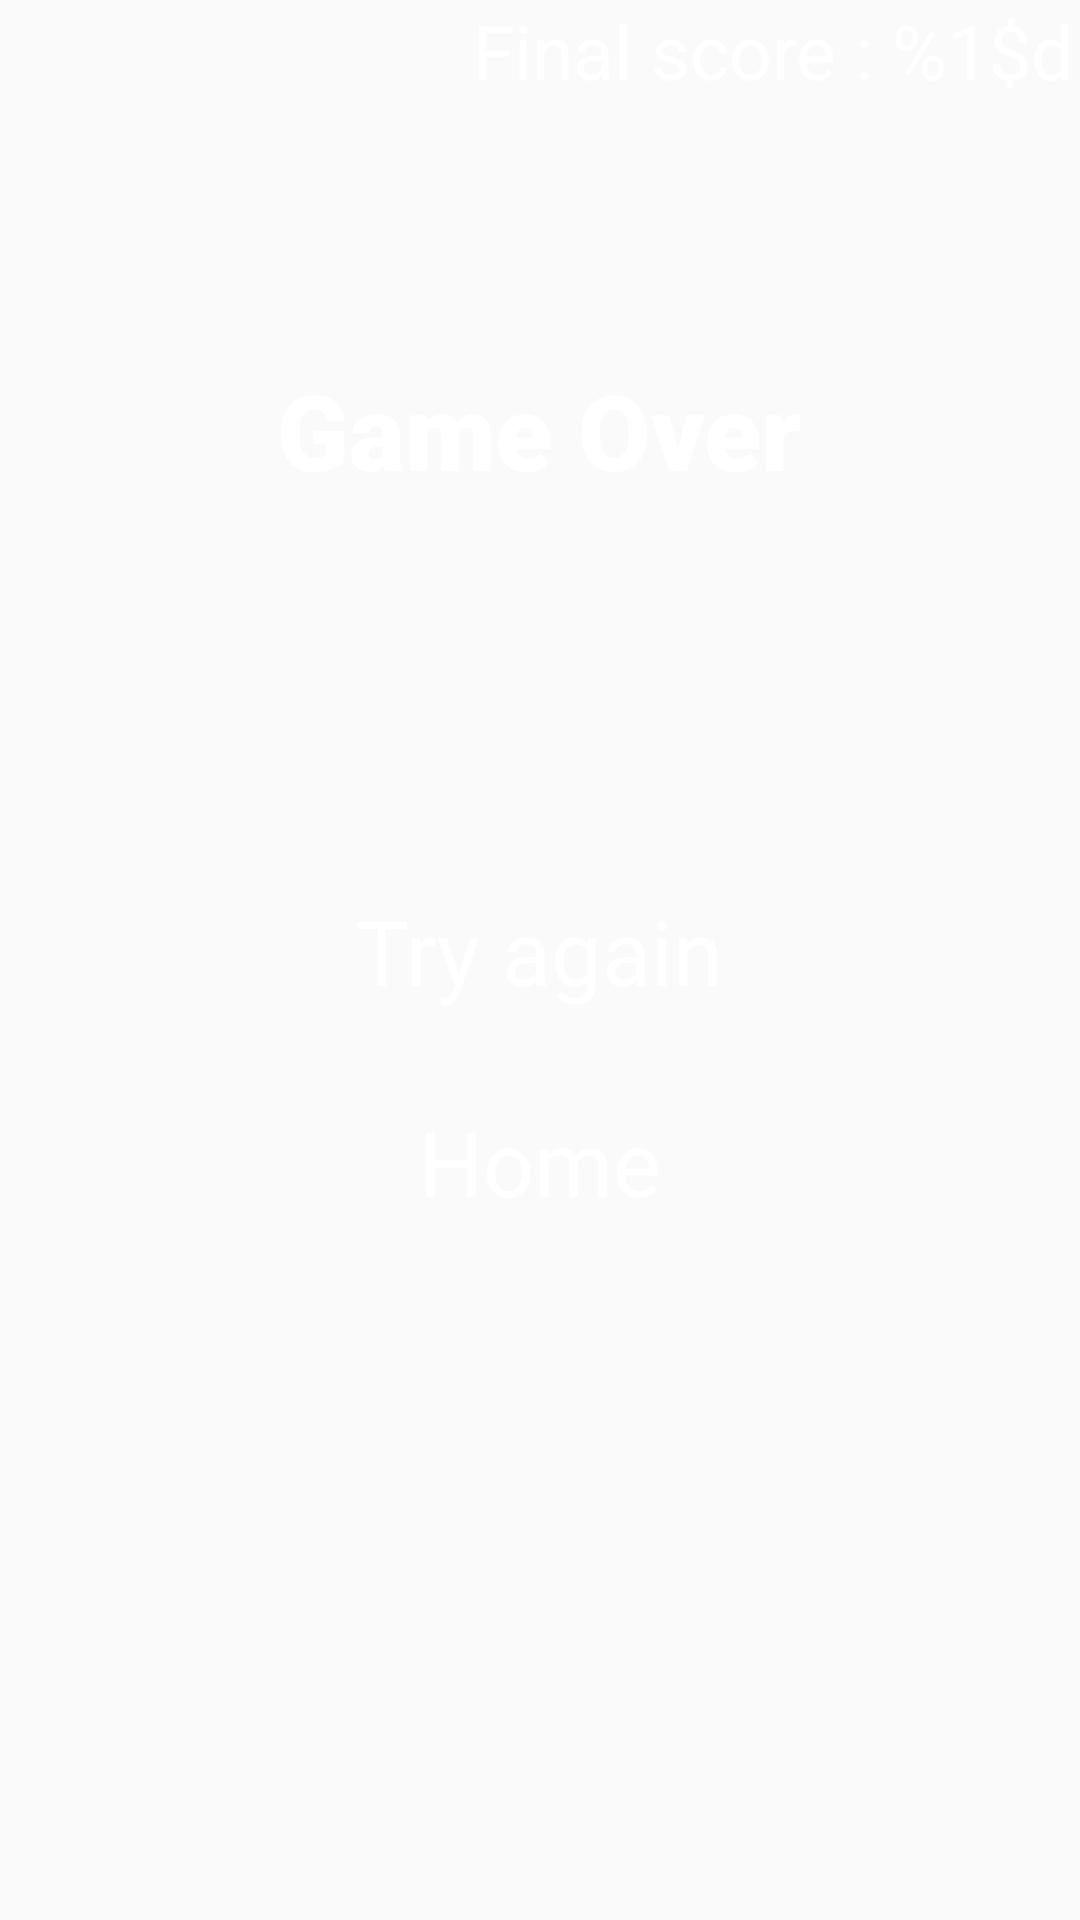

The Android layout XML behind this screen, and the referenced resources:
<!-- AndroidManifest.xml: activity theme AppTheme.NoActionBar -->
<!-- res/layout/activity_game_over.xml -->
<?xml version="1.0" encoding="utf-8"?>
<RelativeLayout xmlns:android="http://schemas.android.com/apk/res/android"
    xmlns:app="http://schemas.android.com/apk/res-auto"
    xmlns:tools="http://schemas.android.com/tools"
    android:layout_width="match_parent"
    android:layout_height="match_parent"
    tools:context=".GameOverActivity">

    <ImageView
        android:layout_width="match_parent"
        android:layout_height="match_parent"
        android:scaleType="centerCrop"
        android:src="@drawable/lava" />

    <TextView
        android:id="@+id/score"
        android:layout_width="wrap_content"
        android:layout_height="wrap_content"
        android:layout_alignParentEnd="true"
        android:layout_marginEnd="2dp"
        android:text="@string/final_score"
        android:textColor="#ffffff"
        android:textSize="25sp" />

    <TextView
        android:id="@+id/isbest"
        android:layout_width="170dp"
        android:layout_height="wrap_content"
        android:layout_below="@+id/score"
        android:layout_alignParentEnd="true"
        android:layout_marginTop="4dp"
        android:layout_marginEnd="6dp"
        android:fontFamily="cursive"
        android:text="@string/new_best_score"
        android:textColor="#ffffff"
        android:textColorHighlight="@color/purple_200"
        android:textSize="22sp"
        android:visibility="invisible" />

    <TextView
        android:id="@+id/gameoverText"
        android:layout_width="wrap_content"
        android:layout_height="wrap_content"
        android:layout_centerHorizontal="true"
        android:layout_marginTop="120dp"
        android:fontFamily="sans-serif-black"
        android:text="@string/game_over"
        android:textColor="#ffffff"
        android:textSize="35sp" />

    <TextView
        android:id="@+id/retry"
        android:layout_width="wrap_content"
        android:layout_height="wrap_content"
        android:layout_below="@+id/gameoverText"
        android:layout_centerHorizontal="true"
        android:layout_marginTop="130dp"
        android:text="@string/try_again"
        android:textColor="#ffffff"
        android:textSize="30sp" />

    <TextView
        android:id="@+id/home"
        android:layout_width="wrap_content"
        android:layout_height="wrap_content"
        android:layout_below="@id/retry"
        android:text="@string/home"
        android:textColor="#ffffff"
        android:layout_centerHorizontal="true"
        android:layout_marginTop="30dp"
        android:textSize="30sp" />

</RelativeLayout>
<!-- resources referenced by this layout -->
<resources>
  <string name="final_score">Final score : %1$d</string>
  <string name="game_over" translatable="false">Game Over</string>
  <string name="home">Home</string>
  <string name="new_best_score">New best score !</string>
  <string name="try_again">Try again</string>
  <style name="AppTheme.NoActionBar">
          <item name="windowActionBar">false</item>
          <item name="windowNoTitle">true</item>
      </style>
  <!-- not gathered from this repository: default colours our renderer supplied (Android Studio template values) -->
  <color name="purple_200">#FFBB86FC</color>
</resources>
